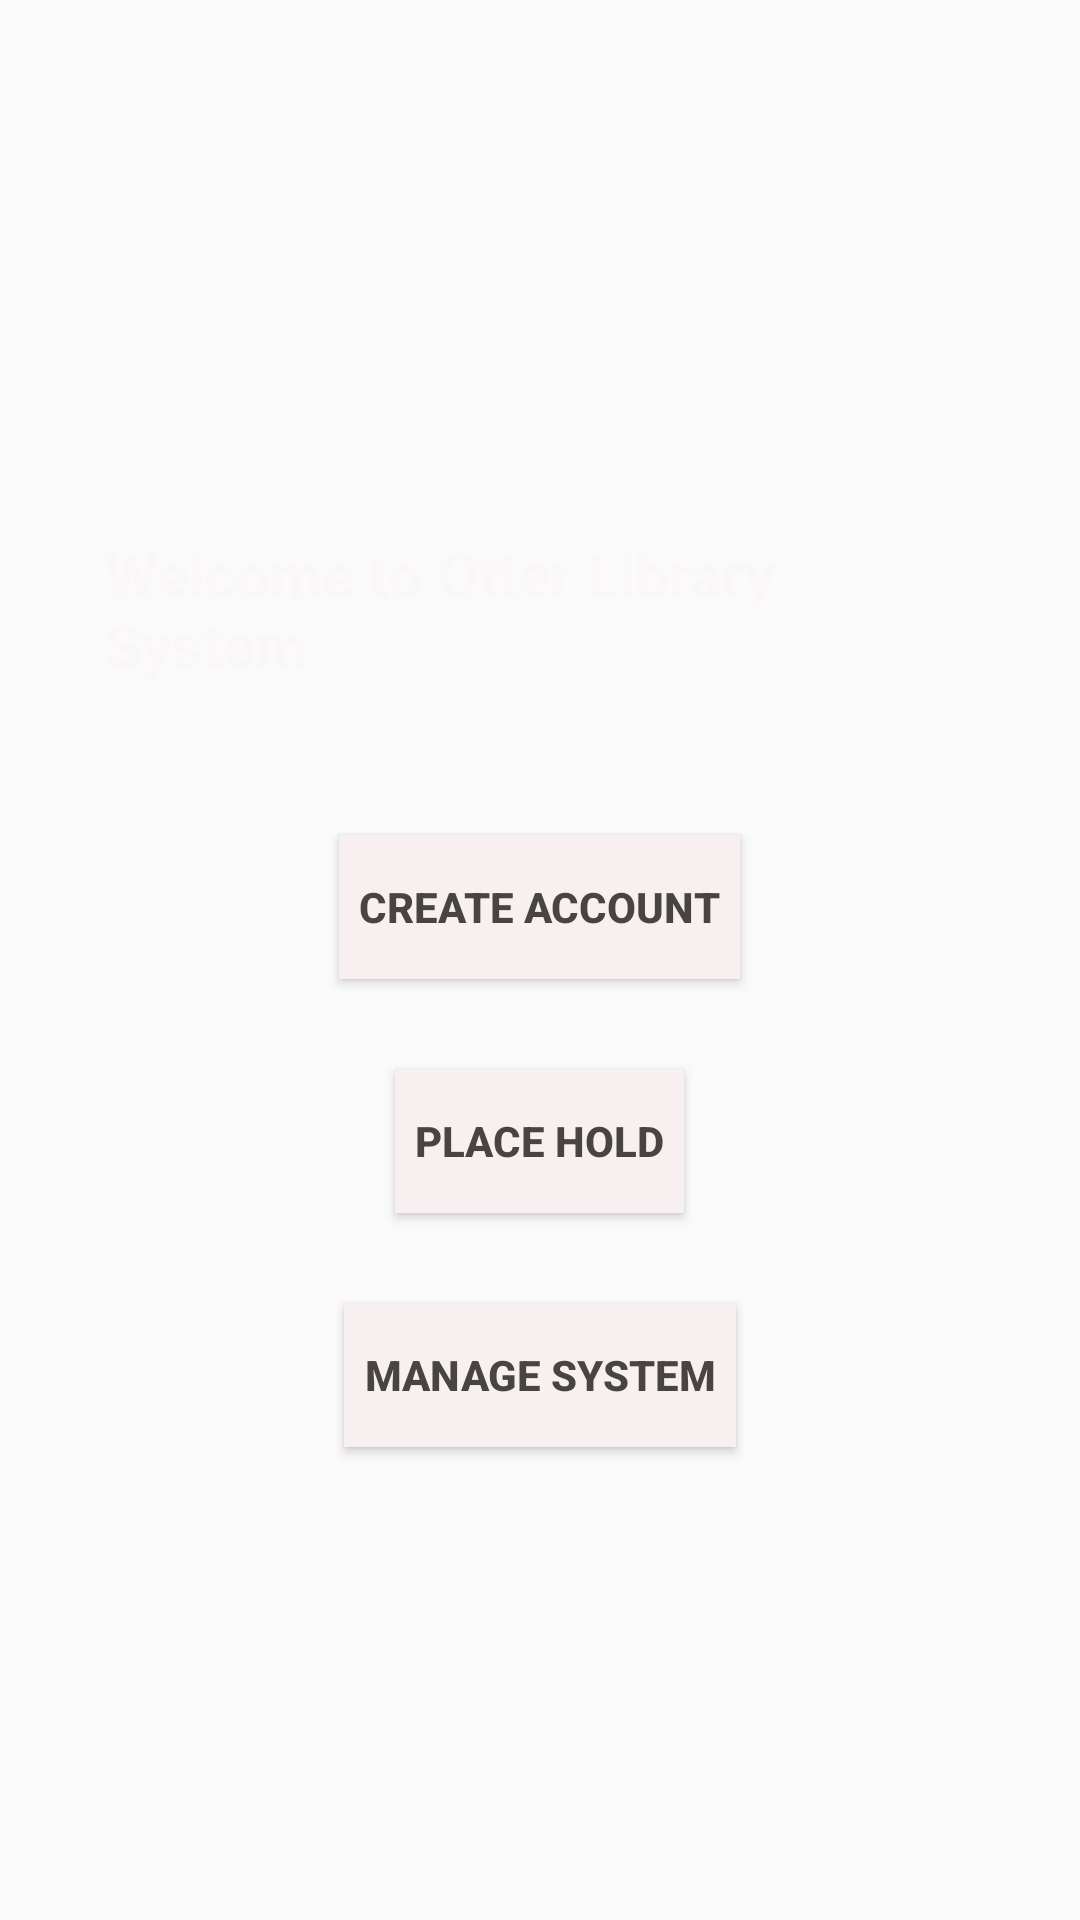

Reconstruct the res/layout file that produces this screen, plus the resources it refers to.
<!-- AndroidManifest.xml: application theme Theme.OtterLibrarySystem -->
<!-- res/layout/activity_main.xml -->
<?xml version="1.0" encoding="utf-8"?>
<LinearLayout xmlns:android="http://schemas.android.com/apk/res/android"
   android:layout_width="match_parent"
    android:layout_height="match_parent"
    android:gravity="center"
    android:orientation="vertical"
    android:background="@drawable/background">

    <TextView
        android:layout_width="wrap_content"
        android:layout_height="wrap_content"
        android:layout_margin="15dp"
        android:padding="20dp"
        android:layout_gravity="center"
        android:text="Welcome to Otter Library System"
        android:textColor="#FBF7F7"
        android:textSize="20sp"
        android:textStyle="bold" />

    <Button
        android:id="@+id/create_account_btn"
        android:layout_width="wrap_content"
        android:layout_height="wrap_content"
        android:layout_gravity="center"
        android:layout_margin="15dp"
        android:textStyle="bold"
        android:textColor="#494444"
        android:background="#F8F0F0"
        android:text="  Create Account  "/>
    <Button
        android:id="@+id/place_Hold_btn"
        android:layout_width="wrap_content"
        android:layout_height="wrap_content"
        android:layout_gravity="center"
        android:layout_margin="15dp"
        android:textColor="#494444"
        android:background="#F8F0F0"
        android:textStyle="bold"
        android:text="  Place Hold  "/>

    <Button
        android:id="@+id/manage_System_btn"
        android:layout_width="wrap_content"
        android:layout_height="wrap_content"
        android:layout_gravity="center"
        android:layout_margin="15dp"
        android:textColor="#494444"
        android:background="#F8F0F0"
        android:textStyle="bold"
        android:text="  Manage System  "/>

</LinearLayout>
<!-- resources referenced by this layout -->
<resources>
  <style name="Theme.OtterLibrarySystem" parent="Theme.AppCompat.Light.NoActionBar">
          
          <item name="colorPrimary">@color/purple_500</item>
          <item name="colorPrimaryVariant">@color/purple_700</item>
          <item name="colorOnPrimary">@color/white</item>
          
          <item name="colorSecondary">@color/teal_200</item>
          <item name="colorSecondaryVariant">@color/teal_700</item>
          <item name="colorOnSecondary">@color/black</item>
          
          <item name="android:statusBarColor">?attr/colorPrimaryVariant</item>
          
      </style>
  <!-- not gathered from this repository: default colours our renderer supplied (Android Studio template values) -->
  <color name="purple_500">#FF6200EE</color>
  <color name="purple_700">#FF3700B3</color>
  <color name="teal_200">#FF03DAC5</color>
  <color name="teal_700">#FF018786</color>
  <color name="black">#FF000000</color>
  <color name="white">#FFFFFFFF</color>
</resources>
